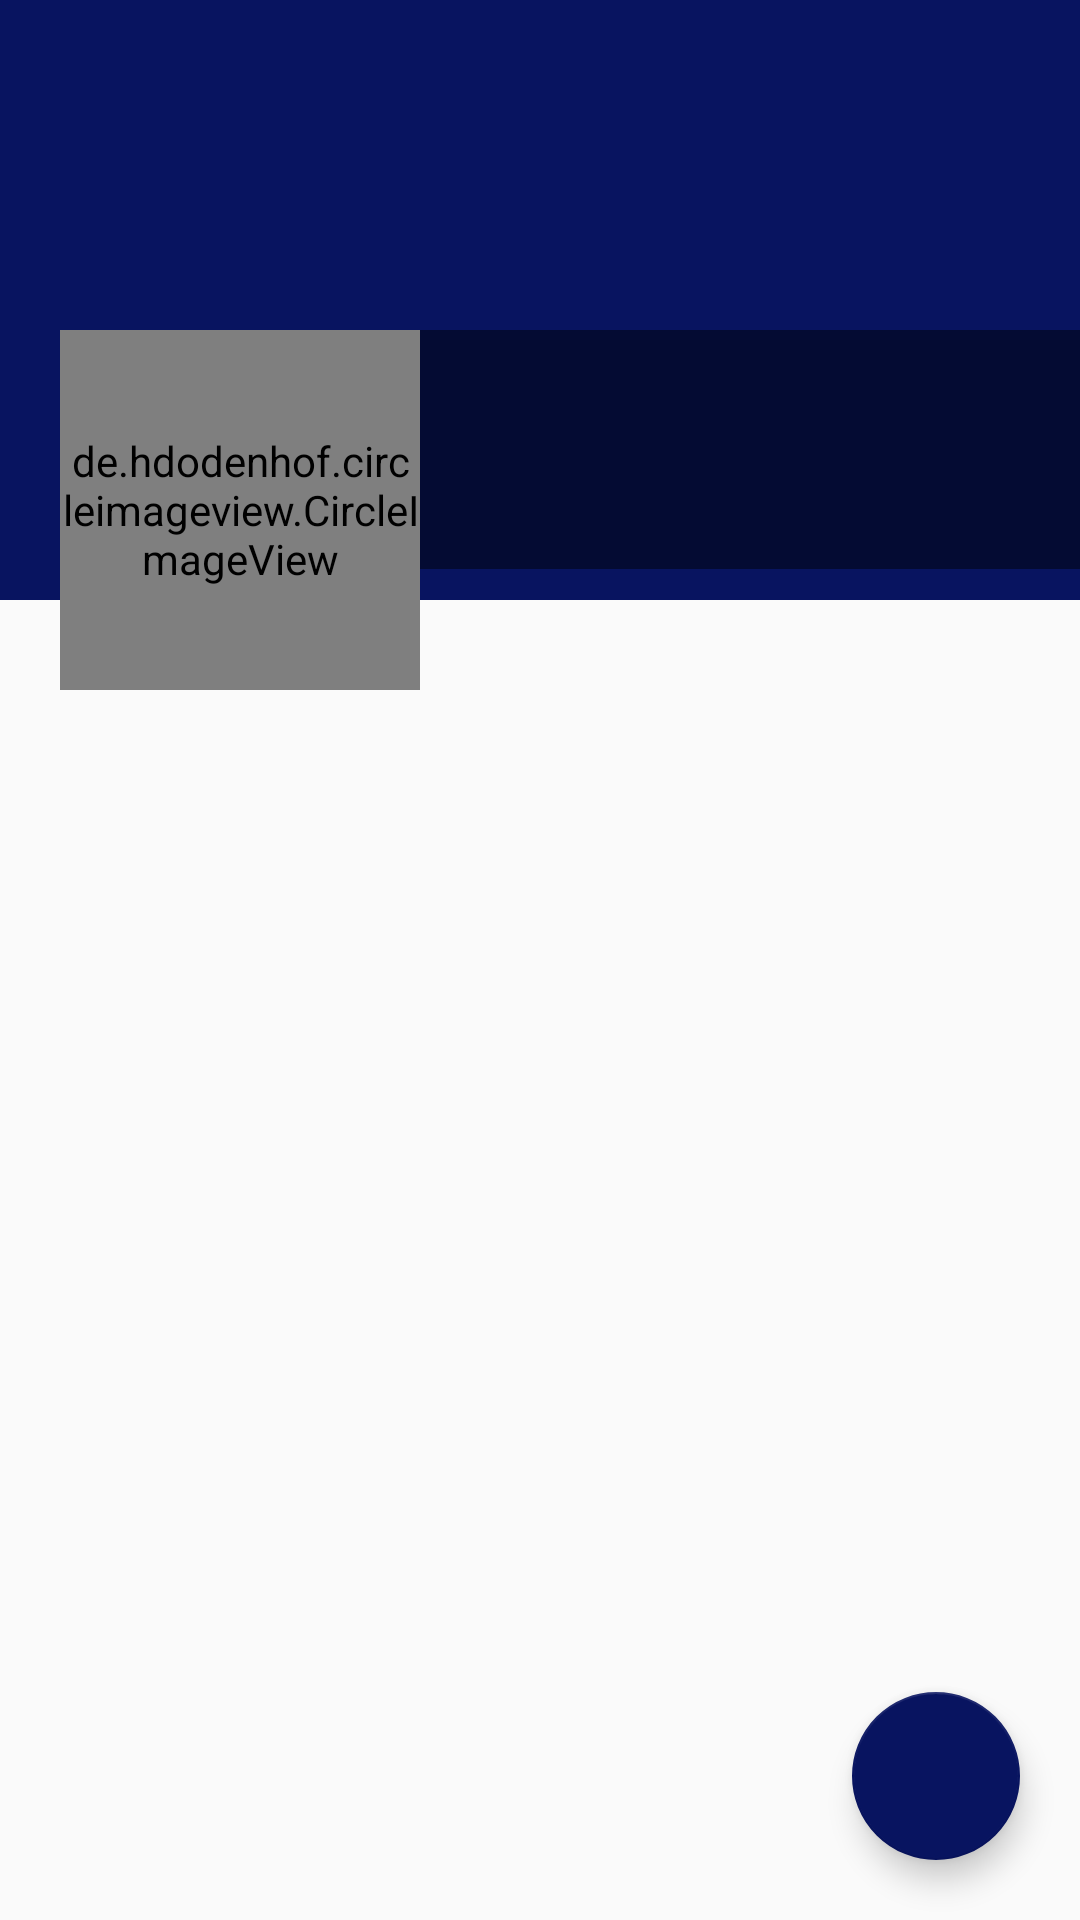

Here is an Android app screen rendered from its layout file. Give the layout XML and the strings, colors and styles it references.
<!-- AndroidManifest.xml: application theme AppTheme -->
<!-- res/layout/fragment_profil.xml -->
<?xml version="1.0" encoding="utf-8"?>
<RelativeLayout xmlns:android="http://schemas.android.com/apk/res/android"
    android:layout_width="match_parent"
    android:layout_height="match_parent"
    xmlns:app="http://schemas.android.com/apk/res-auto">


    <ScrollView
        android:layout_width="match_parent"
        android:layout_height="wrap_content">

        <RelativeLayout
            android:layout_width="match_parent"
            android:layout_height="wrap_content">



            <ImageView
                android:id="@+id/coverIv"
                android:layout_width="match_parent"
                android:layout_height="200dp"
                android:scaleType="fitXY"
                android:background="#081460">

            </ImageView>

            <LinearLayout
                android:layout_width="match_parent"
                android:layout_height="120dp"
                android:orientation="horizontal"
                android:layout_marginTop="110dp">

                <de.hdodenhof.circleimageview.CircleImageView
                    android:id="@+id/avatar"
                    android:layout_width="120dp"
                    android:layout_height="120dp"
                    android:layout_marginStart="20dp"
                    android:src="@drawable/ic_face_black_24dp"
                    app:civ_border_width="3dp"
                    app:civ_border_color="#FFFFFF"/>

                <LinearLayout
                    android:layout_width="match_parent"
                    android:layout_height="wrap_content"
                    android:orientation="vertical"
                    android:background="#77000000">

                    <TextView
                        android:id="@+id/tv_profil_username"
                        android:layout_width="match_parent"
                        android:layout_height="wrap_content"
                        android:layout_marginStart="5dp"
                        android:layout_marginTop="5dp"
                        android:textSize="23sp"
                        android:textColor="@android:color/white"
                        android:fontFamily="@font/m_regular"
                        />

                    <TextView
                        android:id="@+id/tv_profil_email"
                        android:layout_width="match_parent"
                        android:layout_height="wrap_content"
                        android:layout_marginStart="5dp"
                        android:textColor="@android:color/white"
                        android:layout_marginTop="3dp"
                        android:fontFamily="@font/m_regular"
                        />

                    <TextView
                        android:id="@+id/tv_profil_phone"
                        android:layout_width="match_parent"
                        android:layout_height="wrap_content"
                        android:layout_marginStart="5dp"
                        android:textColor="@android:color/white"
                        android:fontFamily="@font/m_regular"
                        android:layout_marginTop="3dp"
                        />


                </LinearLayout>

            </LinearLayout>

        </RelativeLayout>

    </ScrollView>
    
    <com.google.android.material.floatingactionbutton.FloatingActionButton
        android:id="@+id/fab"
        android:layout_width="wrap_content"
        android:layout_height="wrap_content"
        android:layout_alignParentBottom="true"
        android:layout_alignParentEnd="true"
        android:layout_marginEnd="20dp"
        android:src="@drawable/ic_edit"
        android:layout_marginBottom="20dp" />



</RelativeLayout>
<!-- resources referenced by this layout -->
<resources>
  <style name="AppTheme" parent="Theme.AppCompat.Light.DarkActionBar">
          
          <item name="colorPrimary">#081460</item>
          <item name="colorPrimaryDark">#081460</item>
          <item name="colorAccent">#081460</item>
      </style>
</resources>
